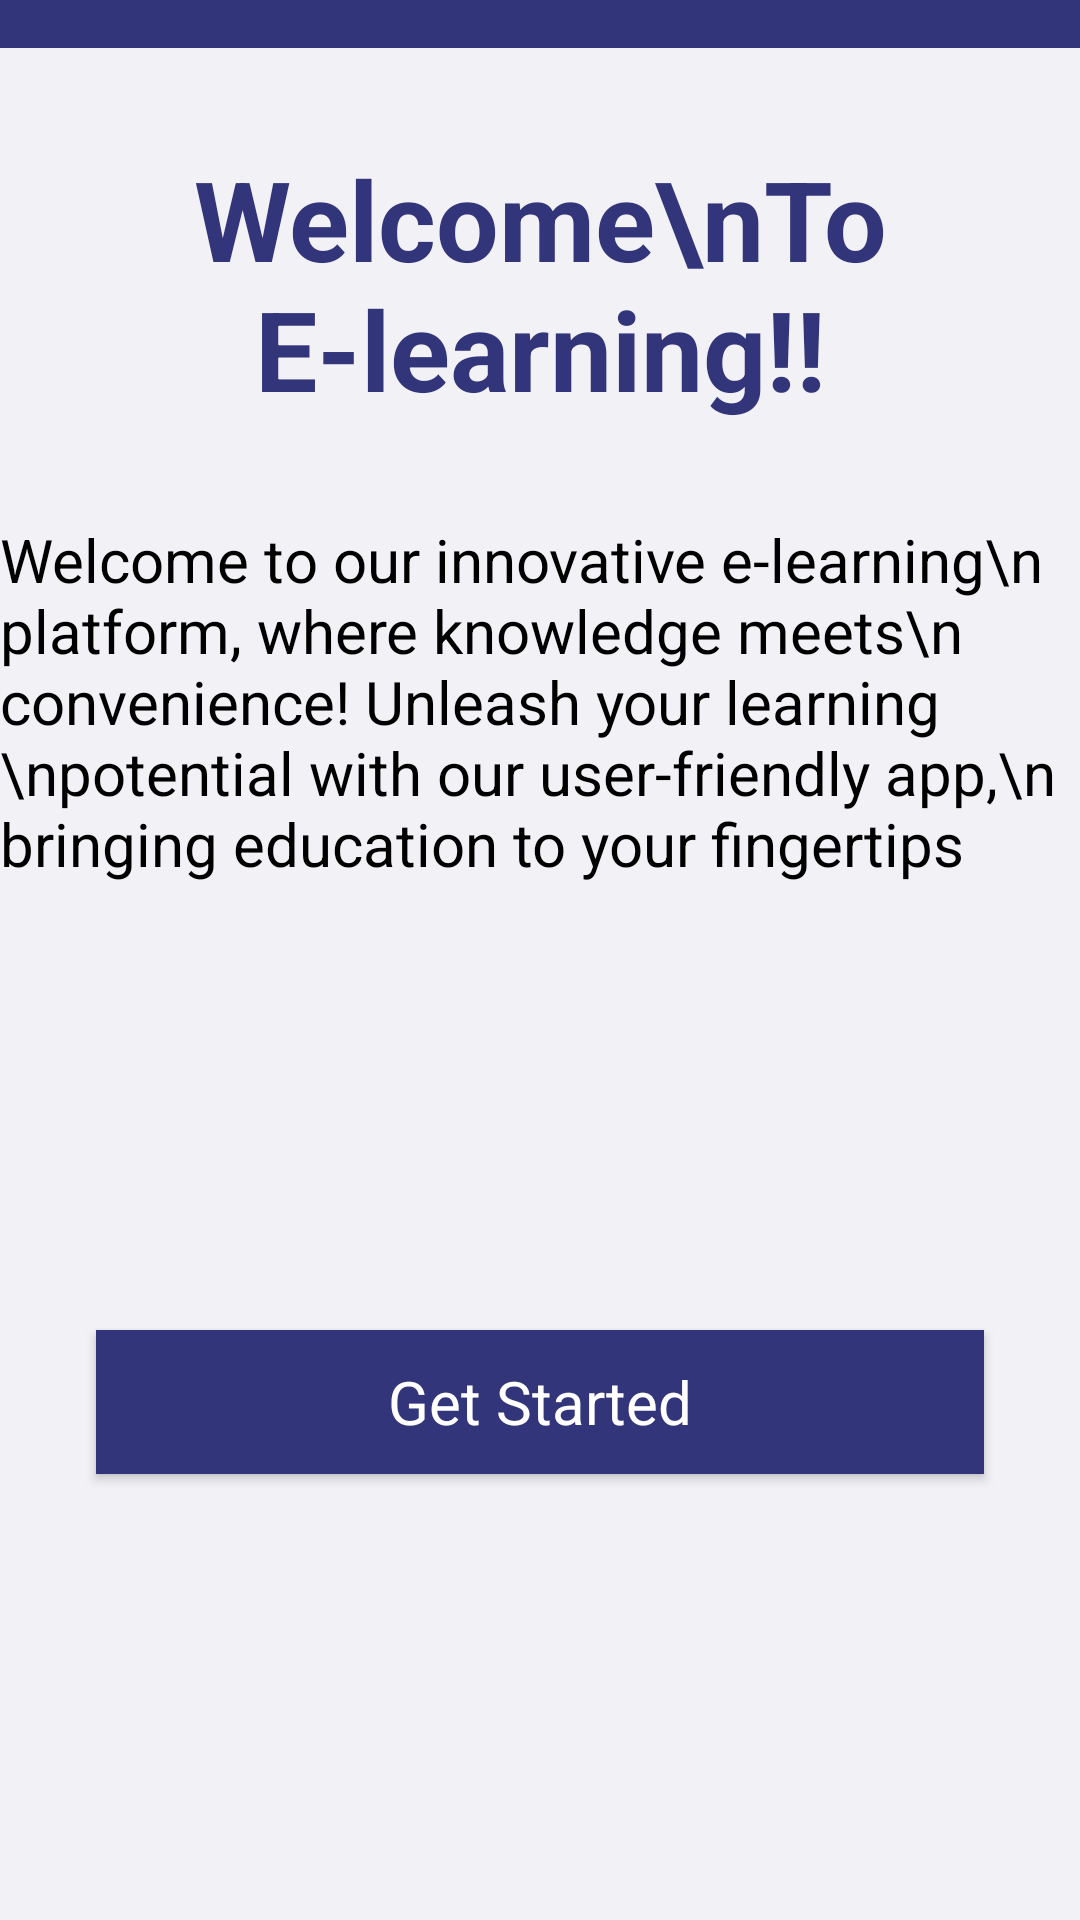

Layout XML and referenced resources for this Android screen:
<!-- AndroidManifest.xml: application theme Theme.CourseEndProject -->
<!-- res/layout/activity_get_started.xml -->
<?xml version="1.0" encoding="utf-8"?>
<androidx.constraintlayout.widget.ConstraintLayout xmlns:android="http://schemas.android.com/apk/res/android"
    xmlns:app="http://schemas.android.com/apk/res-auto"
    xmlns:tools="http://schemas.android.com/tools"
    android:layout_width="match_parent"
    android:layout_height="match_parent"
    android:background="@color/dark_blue"
    tools:context=".GetStarted">

    <ImageView
        android:id="@+id/imageView6"
        android:layout_width="wrap_content"
        android:layout_height="wrap_content"
        android:layout_marginTop="16dp"

        app:layout_constraintEnd_toEndOf="parent"
        app:layout_constraintStart_toStartOf="parent"
        app:layout_constraintTop_toTopOf="parent"
        app:srcCompat="@drawable/women" />

    <ImageView
        android:id="@+id/imageView7"
        android:layout_width="wrap_content"
        android:layout_height="wrap_content"
        android:scaleType="fitXY"

        app:layout_constraintBottom_toBottomOf="@+id/imageView6"
        app:layout_constraintEnd_toEndOf="parent"
        app:layout_constraintStart_toStartOf="parent"
        app:srcCompat="@drawable/arc_1" />

    <View
        android:id="@+id/view"
        android:layout_width="wrap_content"
        android:layout_height="0dp"
        android:background="@color/light_blue"
        app:layout_constraintBottom_toBottomOf="parent"
        app:layout_constraintEnd_toEndOf="parent"
        app:layout_constraintHorizontal_bias="0.0"
        app:layout_constraintStart_toStartOf="parent"
        app:layout_constraintTop_toBottomOf="@+id/imageView6"
        app:layout_constraintVertical_bias="0.48000002" />

    <TextView
        android:id="@+id/textView8"
        android:layout_width="wrap_content"
        android:layout_height="wrap_content"
        android:layout_marginTop="32dp"
        android:text="Welcome\nTo E-learning!!"
        android:textAlignment="center"
        android:textStyle="bold"
        android:textColor="@color/dark_blue"
        android:textSize="37dp"

        app:layout_constraintEnd_toEndOf="parent"
        app:layout_constraintStart_toStartOf="parent"
        app:layout_constraintTop_toBottomOf="@+id/imageView7" />

    <TextView
        android:id="@+id/textView9"
        android:layout_width="wrap_content"
        android:layout_height="wrap_content"
        android:layout_marginStart="32dp"
        android:layout_marginTop="32dp"
        android:layout_marginEnd="32dp"
        android:text="Welcome to our innovative e-learning\n platform, where knowledge meets\n convenience! Unleash your learning \npotential with our user-friendly app,\n bringing education to your fingertips"
        android:textColor="@color/black"
        android:textSize="20sp"

        app:layout_constraintEnd_toEndOf="parent"
        app:layout_constraintStart_toStartOf="parent"
        app:layout_constraintTop_toBottomOf="@+id/textView8" />

    <androidx.appcompat.widget.AppCompatButton
        android:id="@+id/getstart"
        android:layout_width="0dp"
        android:layout_height="wrap_content"
        android:layout_marginStart="32dp"
        android:layout_marginEnd="32dp"
        android:text="Get Started"
        style="@android:style/Widget.Button"
        android:background="@color/dark_blue"
        android:textAlignment="center"
        android:textColor="@color/white"
        android:textSize="20sp"

        app:layout_constraintBottom_toBottomOf="parent"
        app:layout_constraintEnd_toEndOf="parent"
        app:layout_constraintStart_toStartOf="parent"
        app:layout_constraintTop_toBottomOf="@+id/textView9" />

</androidx.constraintlayout.widget.ConstraintLayout>
<!-- resources referenced by this layout -->
<resources>
  <color name="black">#FF000000</color>
  <color name="dark_blue">#32357A</color>
  <color name="light_blue">#F2F1F6</color>
  <color name="white">#FFFFFFFF</color>
  <style name="Theme.CourseEndProject" parent="Base.Theme.CourseEndProject" />
  <style name="Base.Theme.CourseEndProject" parent="Theme.AppCompat.NoActionBar">
          
          
      </style>
</resources>
